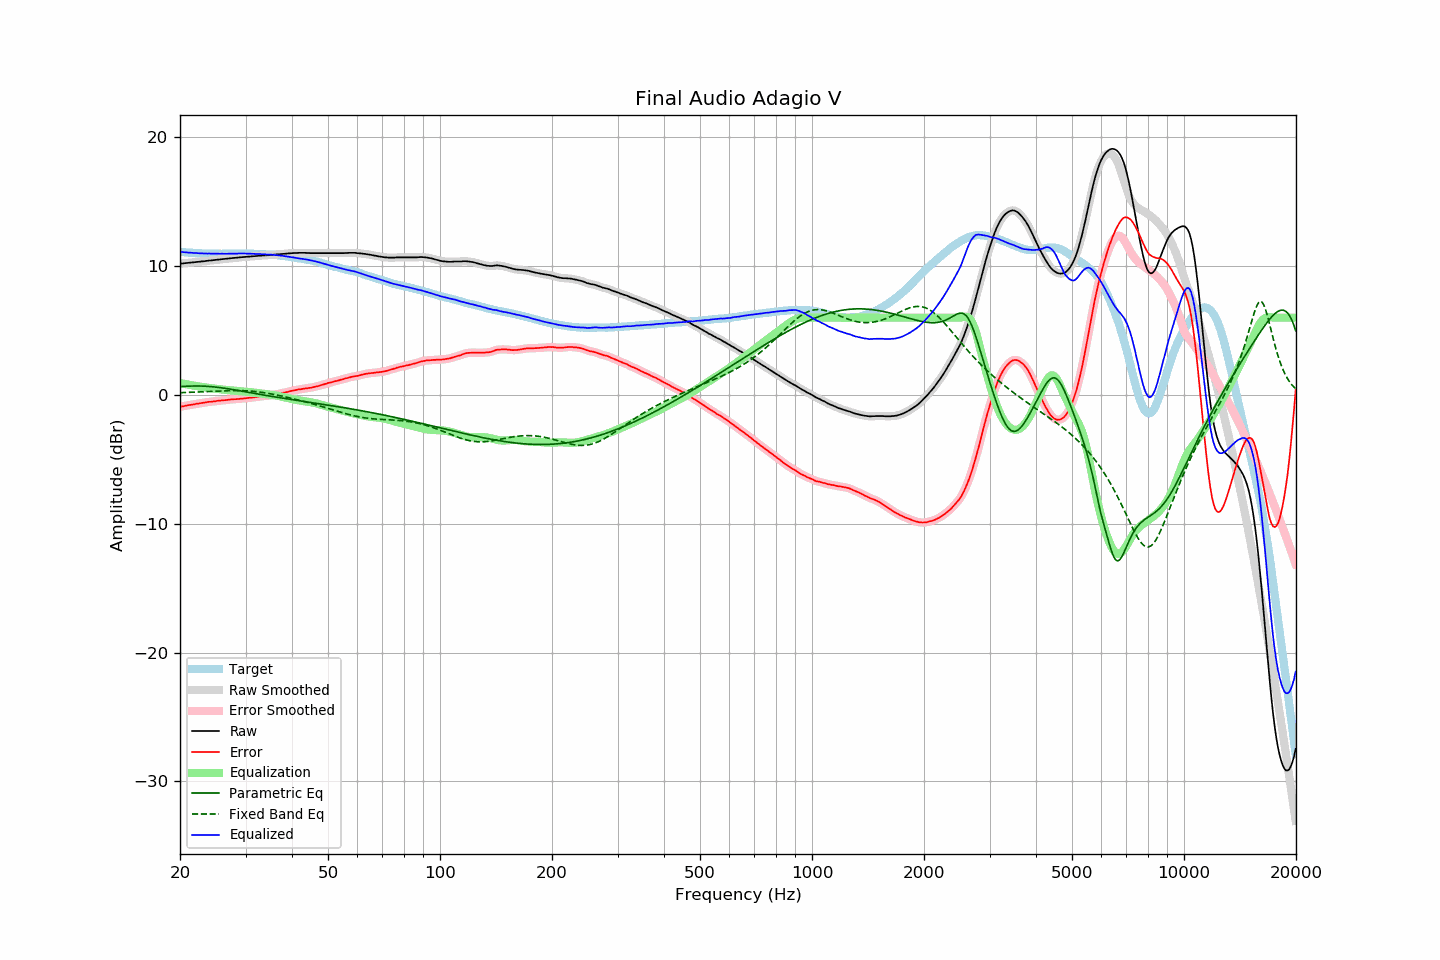

Data behind this chart, as committed beside it:
frequency, raw, error, smoothed, error_smoothed, equalization, parametric_eq, fixed_band_eq, equalized_raw, equalized_smoothed, target
20.00, 10.19, -0.92, 10.19, -0.92, 0.92, 0.65, 0.17, 11.12, 11.11, 11.11
20.20, 10.20, -0.90, 10.20, -0.90, 0.90, 0.66, 0.18, 11.10, 11.10, 11.10
20.40, 10.21, -0.88, 10.22, -0.88, 0.87, 0.66, 0.18, 11.09, 11.09, 11.09
20.61, 10.23, -0.85, 10.23, -0.85, 0.85, 0.67, 0.19, 11.08, 11.08, 11.08
20.81, 10.24, -0.82, 10.24, -0.82, 0.83, 0.68, 0.19, 11.07, 11.07, 11.06
21.02, 10.25, -0.80, 10.25, -0.80, 0.80, 0.68, 0.20, 11.06, 11.06, 11.05
21.23, 10.26, -0.78, 10.27, -0.78, 0.78, 0.69, 0.20, 11.04, 11.05, 11.04
21.44, 10.28, -0.77, 10.28, -0.76, 0.76, 0.69, 0.21, 11.04, 11.04, 11.05
21.66, 10.29, -0.74, 10.29, -0.74, 0.74, 0.69, 0.21, 11.03, 11.03, 11.03
21.87, 10.30, -0.73, 10.31, -0.72, 0.72, 0.70, 0.22, 11.02, 11.02, 11.03
22.09, 10.32, -0.69, 10.32, -0.70, 0.70, 0.70, 0.22, 11.02, 11.02, 11.01
22.31, 10.33, -0.68, 10.33, -0.68, 0.68, 0.70, 0.23, 11.01, 11.01, 11.01
22.54, 10.34, -0.66, 10.35, -0.65, 0.66, 0.69, 0.23, 11.00, 11.00, 11.00
22.76, 10.36, -0.64, 10.36, -0.64, 0.64, 0.69, 0.24, 11.00, 10.99, 11.00
22.99, 10.37, -0.62, 10.37, -0.62, 0.62, 0.69, 0.25, 10.99, 10.99, 10.99
23.22, 10.38, -0.60, 10.39, -0.60, 0.60, 0.68, 0.25, 10.98, 10.98, 10.98
23.45, 10.40, -0.58, 10.40, -0.58, 0.58, 0.68, 0.26, 10.98, 10.98, 10.99
23.69, 10.41, -0.56, 10.42, -0.56, 0.56, 0.67, 0.26, 10.98, 10.98, 10.98
23.92, 10.43, -0.53, 10.43, -0.54, 0.55, 0.66, 0.27, 10.98, 10.98, 10.97
24.16, 10.44, -0.53, 10.44, -0.53, 0.53, 0.65, 0.28, 10.97, 10.97, 10.98
24.40, 10.45, -0.52, 10.46, -0.52, 0.51, 0.64, 0.28, 10.97, 10.97, 10.97
24.65, 10.47, -0.50, 10.47, -0.50, 0.50, 0.63, 0.29, 10.97, 10.97, 10.97
24.89, 10.48, -0.49, 10.49, -0.48, 0.48, 0.61, 0.29, 10.96, 10.97, 10.97
25.14, 10.50, -0.46, 10.50, -0.47, 0.47, 0.60, 0.30, 10.97, 10.97, 10.96
25.39, 10.51, -0.45, 10.51, -0.45, 0.45, 0.58, 0.31, 10.97, 10.97, 10.96
25.65, 10.52, -0.44, 10.53, -0.43, 0.44, 0.57, 0.31, 10.96, 10.97, 10.96
25.91, 10.54, -0.42, 10.54, -0.42, 0.43, 0.55, 0.32, 10.97, 10.96, 10.96
26.16, 10.55, -0.42, 10.55, -0.41, 0.41, 0.53, 0.32, 10.96, 10.96, 10.97
26.43, 10.56, -0.41, 10.56, -0.40, 0.40, 0.52, 0.33, 10.96, 10.96, 10.97
26.69, 10.57, -0.39, 10.57, -0.39, 0.39, 0.50, 0.33, 10.96, 10.96, 10.97
26.96, 10.59, -0.37, 10.59, -0.38, 0.37, 0.48, 0.33, 10.97, 10.96, 10.97
27.23, 10.60, -0.36, 10.61, -0.36, 0.36, 0.46, 0.34, 10.97, 10.97, 10.96
27.50, 10.62, -0.34, 10.62, -0.35, 0.35, 0.43, 0.34, 10.98, 10.97, 10.96
27.77, 10.63, -0.34, 10.63, -0.34, 0.34, 0.41, 0.34, 10.97, 10.97, 10.97
28.05, 10.64, -0.33, 10.64, -0.33, 0.33, 0.39, 0.34, 10.97, 10.97, 10.97
28.33, 10.65, -0.33, 10.65, -0.33, 0.32, 0.37, 0.34, 10.97, 10.98, 10.98
28.62, 10.66, -0.32, 10.67, -0.32, 0.31, 0.35, 0.34, 10.97, 10.98, 10.98
28.90, 10.68, -0.30, 10.68, -0.31, 0.30, 0.33, 0.34, 10.99, 10.98, 10.99
29.19, 10.69, -0.29, 10.69, -0.29, 0.29, 0.30, 0.34, 10.99, 10.98, 10.99
29.48, 10.70, -0.28, 10.70, -0.28, 0.28, 0.28, 0.33, 10.98, 10.99, 10.98
29.78, 10.71, -0.27, 10.71, -0.27, 0.27, 0.26, 0.33, 10.98, 10.98, 10.98
30.08, 10.72, -0.26, 10.72, -0.26, 0.26, 0.24, 0.32, 10.98, 10.98, 10.98
30.38, 10.73, -0.24, 10.73, -0.24, 0.24, 0.21, 0.32, 10.97, 10.98, 10.97
30.68, 10.74, -0.23, 10.74, -0.23, 0.23, 0.19, 0.31, 10.97, 10.97, 10.97
30.99, 10.75, -0.21, 10.75, -0.21, 0.21, 0.17, 0.30, 10.97, 10.97, 10.97
31.30, 10.76, -0.20, 10.76, -0.20, 0.20, 0.15, 0.29, 10.96, 10.96, 10.96
31.61, 10.77, -0.19, 10.77, -0.18, 0.18, 0.12, 0.28, 10.95, 10.95, 10.96
31.93, 10.78, -0.16, 10.78, -0.17, 0.17, 0.10, 0.26, 10.95, 10.95, 10.94
32.24, 10.79, -0.16, 10.79, -0.15, 0.15, 0.08, 0.25, 10.94, 10.95, 10.95
32.57, 10.80, -0.13, 10.81, -0.13, 0.14, 0.06, 0.23, 10.94, 10.94, 10.94
32.89, 10.82, -0.11, 10.82, -0.12, 0.12, 0.04, 0.22, 10.94, 10.94, 10.93
33.22, 10.82, -0.11, 10.83, -0.10, 0.11, 0.01, 0.20, 10.93, 10.93, 10.93
33.55, 10.83, -0.10, 10.83, -0.09, 0.09, -0.01, 0.18, 10.92, 10.92, 10.93
33.89, 10.84, -0.07, 10.84, -0.08, 0.08, -0.03, 0.16, 10.92, 10.92, 10.92
34.23, 10.84, -0.06, 10.85, -0.06, 0.06, -0.05, 0.14, 10.91, 10.91, 10.90
34.57, 10.85, -0.05, 10.85, -0.05, 0.05, -0.07, 0.12, 10.90, 10.90, 10.90
34.92, 10.86, -0.03, 10.86, -0.04, 0.03, -0.09, 0.10, 10.90, 10.89, 10.89
35.27, 10.87, -0.03, 10.87, -0.02, 0.02, -0.11, 0.07, 10.89, 10.89, 10.90
35.62, 10.88, 0.00, 10.89, -0.00, -0.00, -0.13, 0.05, 10.88, 10.88, 10.88
35.97, 10.90, 0.02, 10.90, 0.02, -0.03, -0.15, 0.03, 10.88, 10.87, 10.88
... 635 more rows
